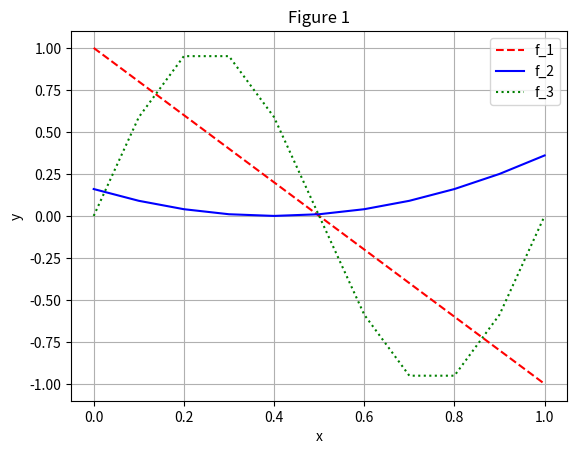
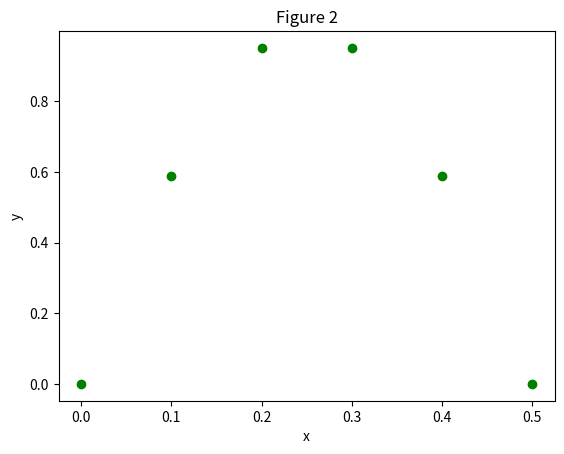

Recreate these plots in Python, in order.
#!/usr/bin/env python3
# -*- coding: utf-8 -*-
"""
Created on Mon Jun  9 12:43:53 2025

[redacted]
"""

#from numpy import sin
import numpy as np
import matplotlib.pyplot as pl
# generate the 1D grid
x=np.linspace(0.,1.,11)
h=x[1]-x[0]		#stepsize
#function implementations, also keep in mind that numpy is a very good library for numeircal computations 
y1=1.-2*x		#this is function f_1(x)
y2=(x-0.4)**2	#this is function f_2(x)
y3=np.sin(2*np.pi*x)	#this is function f_3(x)
#filtering of data
xFiltered=x[x<=0.5] #filtered means we want to extract specific portion from the data, also we can also put logical expression inside the array to pick specific values, the example of it will look like x[x<0.5] so all the values which are less than 0.5 will be picked 
y3Filtered=y3[x<=0.5]
#plot data according tasks
pl.figure(1)

pl.plot(x,y1,'r--',label='f_1') #alternative for label is label='$f_1(x)$'
pl.plot(x,y2,'b-',label='f_2')	#label='$f_2(x)$'
pl.plot(x,y3,'g:',label='f_3')	#label='$f_3=\sin(2 \pi x)$'

#by above 3 commands, we will get 3 plotting commands
pl.grid()
pl.xlabel('x')
pl.ylabel('y')
pl.title('Figure 1')

pl.legend()
#pl.xlim([0.2,0.6])

pl.figure(2)
pl.plot(xFiltered,y3Filtered,'go',label='f_3 filtered')
pl.xlabel('x') 
pl.ylabel('y')
pl.title('Figure 2')
#we can also write this instead of the above line of code
#pl.plot(x[x<=0.5],y3[x<=0.5],'go',label='f_3 filtered') 
#this is like filtering data on the base of mask


pl.show()